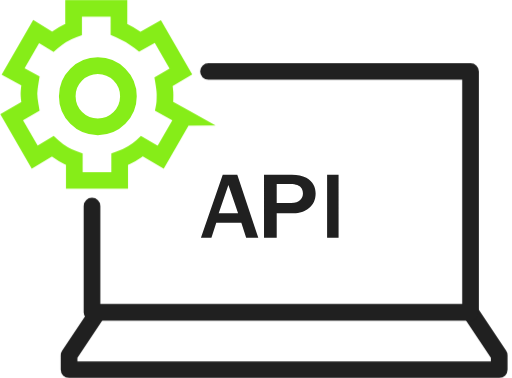
t = 0.00 s
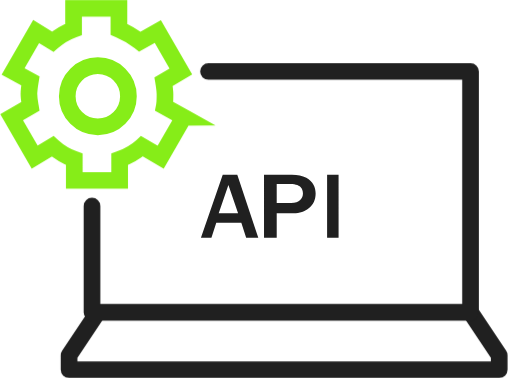
t = 0.17 s
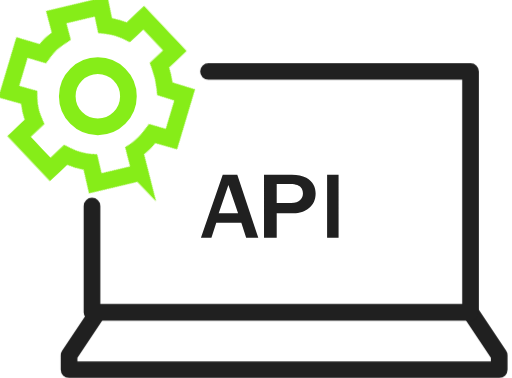
t = 0.42 s
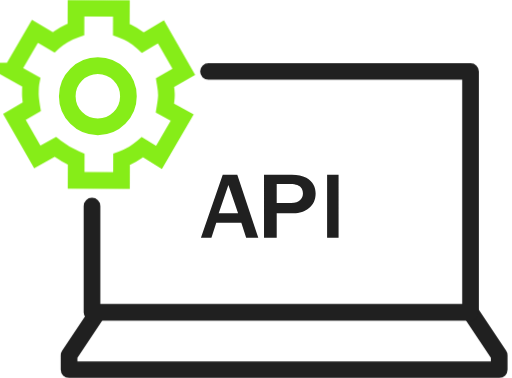
t = 0.67 s
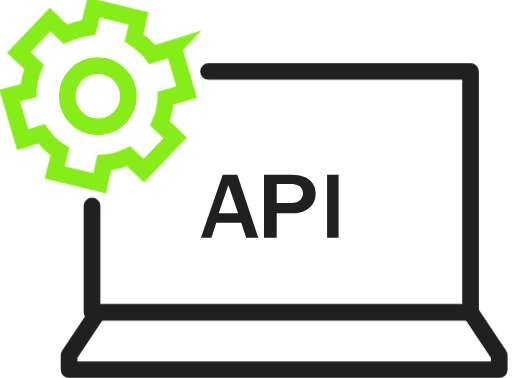
t = 0.92 s
t = 1.20 s: frame unchanged from t = 0.00 s, image omitted

The animated SVG that drew these frames (rendered in a browser with its animation timeline set to each time). Animation: 2 CSS @keyframes rules; one cycle of 1.20 s.

<svg xmlns="http://www.w3.org/2000/svg" fill="none" viewBox="0 0 92 68" id="el_cU8O1geT0"><style>@-webkit-keyframes kf_el_bScJDiW7Ar_an_exkLH--qk{13.89%{-webkit-transform: translate(17.52150058746338px, 16.976001739501953px) rotate(0deg) translate(-17.52150058746338px, -16.976001739501953px);transform: translate(17.52150058746338px, 16.976001739501953px) rotate(0deg) translate(-17.52150058746338px, -16.976001739501953px);}97.22%{-webkit-transform: translate(17.52150058746338px, 16.976001739501953px) rotate(360deg) translate(-17.52150058746338px, -16.976001739501953px);transform: translate(17.52150058746338px, 16.976001739501953px) rotate(360deg) translate(-17.52150058746338px, -16.976001739501953px);}0%{-webkit-transform: translate(17.52150058746338px, 16.976001739501953px) rotate(0deg) translate(-17.52150058746338px, -16.976001739501953px);transform: translate(17.52150058746338px, 16.976001739501953px) rotate(0deg) translate(-17.52150058746338px, -16.976001739501953px);}100%{-webkit-transform: translate(17.52150058746338px, 16.976001739501953px) rotate(360deg) translate(-17.52150058746338px, -16.976001739501953px);transform: translate(17.52150058746338px, 16.976001739501953px) rotate(360deg) translate(-17.52150058746338px, -16.976001739501953px);}}@keyframes kf_el_bScJDiW7Ar_an_exkLH--qk{13.89%{-webkit-transform: translate(17.52150058746338px, 16.976001739501953px) rotate(0deg) translate(-17.52150058746338px, -16.976001739501953px);transform: translate(17.52150058746338px, 16.976001739501953px) rotate(0deg) translate(-17.52150058746338px, -16.976001739501953px);}97.22%{-webkit-transform: translate(17.52150058746338px, 16.976001739501953px) rotate(360deg) translate(-17.52150058746338px, -16.976001739501953px);transform: translate(17.52150058746338px, 16.976001739501953px) rotate(360deg) translate(-17.52150058746338px, -16.976001739501953px);}0%{-webkit-transform: translate(17.52150058746338px, 16.976001739501953px) rotate(0deg) translate(-17.52150058746338px, -16.976001739501953px);transform: translate(17.52150058746338px, 16.976001739501953px) rotate(0deg) translate(-17.52150058746338px, -16.976001739501953px);}100%{-webkit-transform: translate(17.52150058746338px, 16.976001739501953px) rotate(360deg) translate(-17.52150058746338px, -16.976001739501953px);transform: translate(17.52150058746338px, 16.976001739501953px) rotate(360deg) translate(-17.52150058746338px, -16.976001739501953px);}}#el_cU8O1geT0 *{-webkit-animation-duration: 1.2s;animation-duration: 1.2s;-webkit-animation-iteration-count: 1;animation-iteration-count: 1;-webkit-animation-play-state: running;animation-play-state: running;-webkit-animation-timing-function: cubic-bezier(0, 0, 1, 1);animation-timing-function: cubic-bezier(0, 0, 1, 1);}#el_ImyoN2L5jW{fill: #202020;}#el_5sbd7feJ58{stroke: #86ED18;stroke-width: 3;}#el_bScJDiW7Ar{stroke: #86ED18;stroke-width: 3;}#el_cU8O1geT0:hover #el_bScJDiW7Ar{}#el_K7yn9fN5WN{stroke: #202020;stroke-width: 3;}#el_19M74rpVvY{stroke: #202020;stroke-width: 3;}#el_bScJDiW7Ar_an_exkLH--qk{-webkit-animation-fill-mode: forwards;animation-fill-mode: forwards;-webkit-animation-timing-function: cubic-bezier(0.42, 0, 0.58, 1);animation-timing-function: cubic-bezier(0.42, 0, 0.58, 1);}#el_cU8O1geT0:hover #el_bScJDiW7Ar_an_exkLH--qk{-webkit-animation-name: kf_el_bScJDiW7Ar_an_exkLH--qk;animation-name: kf_el_bScJDiW7Ar_an_exkLH--qk;}</style>
    <path d="M46.411 42.77h-2.18l-.872-2.696h-4.504l-.872 2.696h-1.89l3.924-11.35h2.616l3.778 11.35zm-3.633-4.398l-1.744-5.107-1.743 5.107h3.487zM47.443 42.77V31.42h5.023c1.066 0 1.827.143 2.588.568 1.218.71 1.674 1.703 1.674 2.837 0 2.27-1.826 3.547-3.957 3.547h-3.045v4.398h-2.283zm2.283-6.242h2.588c1.522 0 2.131-.851 2.131-1.703 0-.425-.152-.85-.304-.992-.305-.426-.914-.71-1.98-.71h-2.435v3.405zM58.792 42.77V31.42h2.063v11.35h-2.063z" id="el_ImyoN2L5jW"/>
    <path stroke-miterlimit="10" d="M17.546 22.817a5.5 5.5 0 1 0 0-11 5.5 5.5 0 0 0 0 11z" id="el_5sbd7feJ58"/>
    <g id="el_bScJDiW7Ar_an_exkLH--qk" data-animator-group="true" data-animator-type="1"><path stroke-miterlimit="10" d="M32.998 21.09l-3.496-1.959c.13-.653.13-1.437.13-2.09 0-.783-.13-1.567-.26-2.35l3.108-1.829-4.144-7.183L25.1 7.508c-1.166-.915-2.461-1.698-3.756-2.22V1.5h-8.16v3.787a11.954 11.954 0 0 0-3.755 2.22L6.45 5.68l-4.144 7.183 3.108 1.698c-.13.784-.259 1.567-.259 2.35 0 .784.13 1.437.26 2.221L2.045 21.09l4.144 7.183 3.238-1.959a11.938 11.938 0 0 0 3.885 2.35v3.788h8.16v-3.787c1.424-.523 2.848-1.306 4.014-2.35l3.367 1.958 4.144-7.183z" id="el_bScJDiW7Ar"/></g>
    <path stroke-linecap="round" stroke-linejoin="round" stroke-miterlimit="10" d="M17.522 56.182l-5.158 7.738v2.58h77.38v-2.58l-5.159-7.738" id="el_K7yn9fN5WN"/>
    <path stroke-linecap="round" stroke-linejoin="round" stroke-miterlimit="10" d="M37.443 12.85h47.142v43.333H16.49V37.065" id="el_19M74rpVvY"/>
</svg>